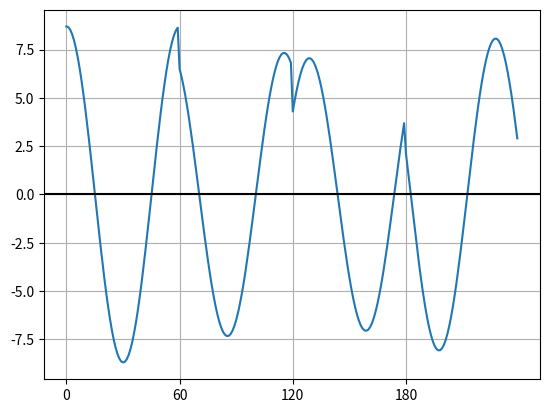

The matplotlib source for this figure:
import numpy as np
import matplotlib.pyplot as plt
pi = np.pi

# PARAMETERS
TIME_VECTOR_SIZE = 60

AMPL_VECTOR_SIN = ( 0.12, -3.4, 5.6, -7.8)
AMPL_VECTOR_COS = ( 8.7, 6.5, 4.3, 2.1)

# CALCULATION
t = np.linspace(0, 2*pi,TIME_VECTOR_SIZE, endpoint=False)

carrier_sin = np.sin(t)
carrier_cos = np.cos(t)

Tx = np.array([]) #empty time vector
for ampl_sin, ampl_cos in zip(AMPL_VECTOR_SIN, AMPL_VECTOR_COS):    
    TxSinglePeriod = ampl_sin * carrier_sin + ampl_cos * carrier_cos
    Tx = np.append(Tx, TxSinglePeriod)

# PRESENTATION
plt.plot(Tx)
plt.axhline(y=0,color='black')
plt.xticks((0,1*60,2*60,3*60))
plt.grid()

plt.show()

# SAVING
np.save('TxSignal',Tx)